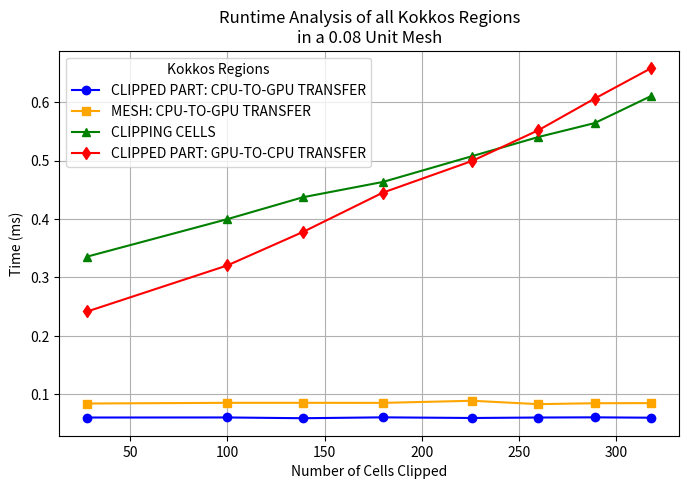

Recreate this plot in Python.
# (c) 2025. Triad National Security, LLC. All rights reserved.
# This program was produced under U.S. Government contract 89233218CNA000001
# for Los Alamos National Laboratory (LANL), which is operated by Triad National
# Security, LLC for the U.S. Department of Energy/National Nuclear Security
# Administration. All rights in the program are reserved by Triad National
# Security, LLC, and the U.S. Department of Energy/National Nuclear Security
# Administration. The Government is granted for itself and others acting on its
# behalf a nonexclusive, paid-up, irrevocable worldwide license in this material
# to reproduce, prepare derivative works, distribute copies to the public,
# perform publicly and display publicly, and to permit others to do so.

import os
import matplotlib.pyplot as plt

# Data from all meshes
timed_values_clipped_transfer_1 = [0.0600, 0.0601, 0.0588, 0.0603, 0.0592, 0.0600, 0.0603, 0.0597]
timed_values_mesh_transfer = [0.0840, 0.0852, 0.0852, 0.0851, 0.0887, 0.0829, 0.0845, 0.0847]
timed_values_clipping = [0.3358, 0.3999, 0.4375, 0.4636, 0.5079, 0.5406, 0.5645, 0.6108]
timed_values_clipped_transfer_2 = [0.2418, 0.3206, 0.3781, 0.4453, 0.4997, 0.5522, 0.6065, 0.6585]

total_cells = [28, 100, 139, 180, 226, 260, 289, 318]

# Create new directory
out_dir = "compare"
os.makedirs(out_dir, exist_ok=True)

# Create plot
plt.figure(figsize=(8, 5))
plt.plot(total_cells, timed_values_clipped_transfer_1, marker='o', linestyle='-', label='CLIPPED PART: CPU-TO-GPU TRANSFER', color='blue')
plt.plot(total_cells, timed_values_mesh_transfer, marker='s', linestyle='-', label='MESH: CPU-TO-GPU TRANSFER', color='orange')
plt.plot(total_cells, timed_values_clipping, marker='^', linestyle='-', label='CLIPPING CELLS', color='green')
plt.plot(total_cells, timed_values_clipped_transfer_2, marker='d', linestyle='-', label='CLIPPED PART: GPU-TO-CPU TRANSFER', color='red')

plt.ylabel("Time (ms)")
plt.xlabel("Number of Cells Clipped")
plt.title("Runtime Analysis of all Kokkos Regions\nin a 0.08 Unit Mesh")
plt.grid(True)

plt.legend(loc='upper left', title='Kokkos Regions')

# Save as figure
out_path = os.path.join(out_dir, "mesh_compare_time_plot.png")
plt.savefig(out_path)
